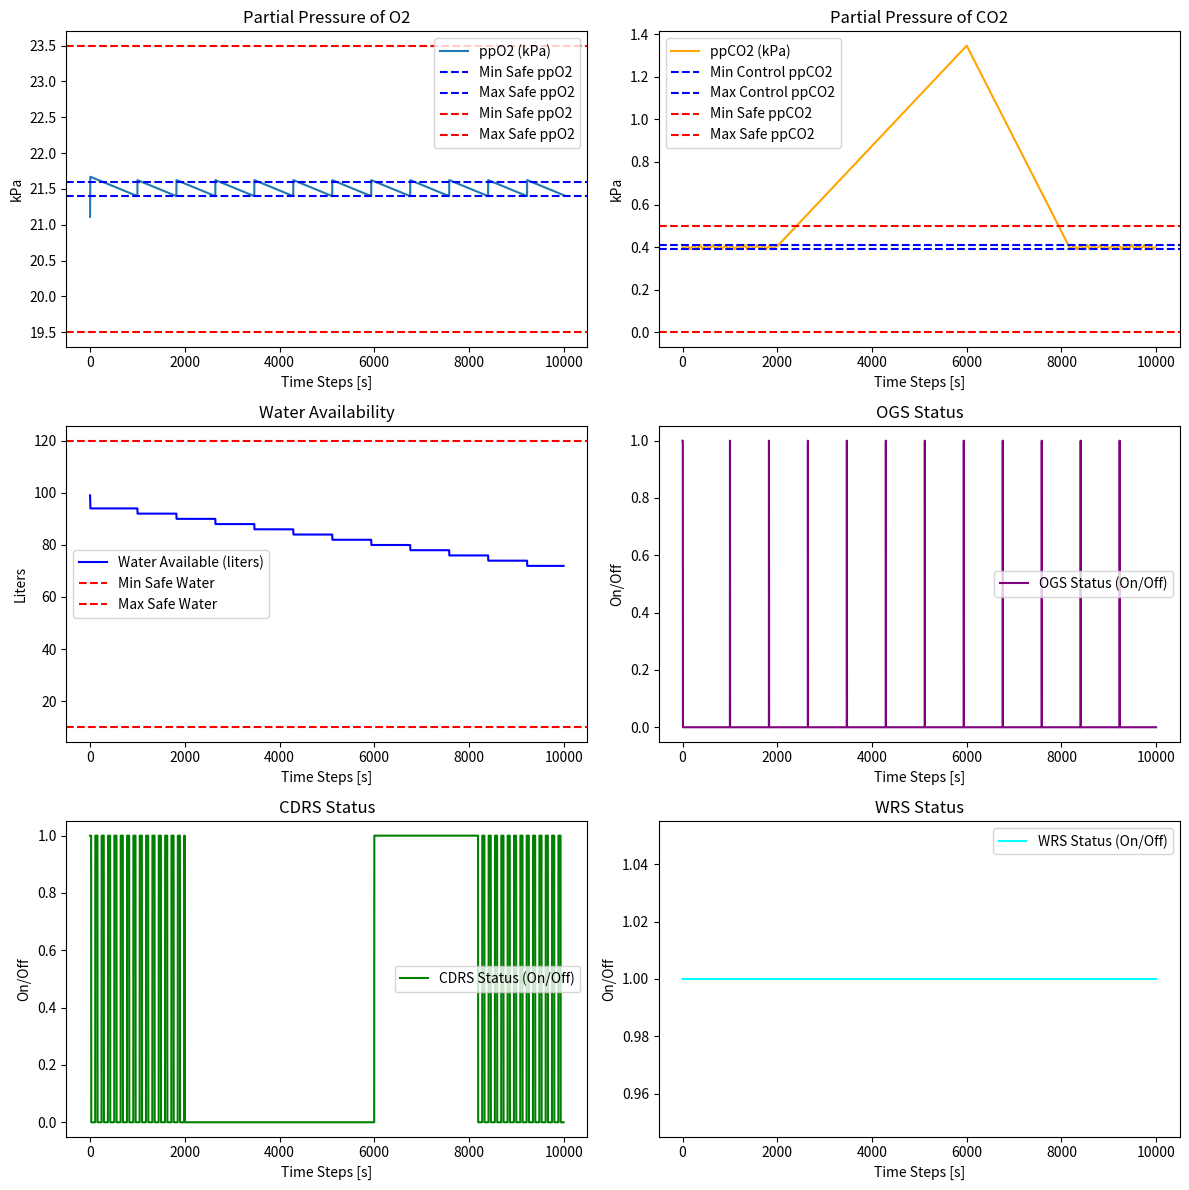

The matplotlib source for this figure:
import numpy as np
import matplotlib.pyplot as plt

# Define control ranges (safe limits) for monitored parameters
CONTROL_RANGES = {
    "ppO2": {"min": 21.4, "max": 21.6},  # kPa
    "ppCO2": {"min": 0.39, "max": 0.41},   # kPa
    "water": {"min": 10, "max": 120},    # liters
    "temperature": {"min": 18, "max": 26},  # °C
}

MONITOR_RANGES = {
    "ppO2": {"min": 19.5, "max": 23.5},  # kPa
    "ppCO2": {"min": 0.0, "max": 0.5},   # kPa
    "water": {"min": 10, "max": 120},    # liters
    "temperature": {"min": 18, "max": 26},  # °C
}

# Define failure scenarios (easily configurable)
FAILURE_SCENARIOS = [
    {
        "subsystem": "CDRS",           # Subsystem to fail
        "failure_step": 2000,            # Time step when the failure occurs
        "recovery_step": 6000,           # Time step when the subsystem recovers (None if not recoverable)
        "failure_mode": "off",         # Failure mode: 'off' (completely stop) or 'reduced' (partial degradation)
        "reduction_factor": 0.0,       # Reduction factor (used only if failure_mode is 'reduced')
    },
    # Add additional failure scenarios as needed
    # {
    #     "subsystem": "OGS",
    #     "failure_step": 50,
    #     "recovery_step": 80,
    #     "failure_mode": "reduced",
    #     "reduction_factor": 0.5,
    # },
]

# Simulate over time
time_steps = 10000
history = {"ppO2": [], "ppCO2": [], "water": [], "temperature": []}
status_history = {"OGS": [], "CDRS": [], "WRS": [], "TCS": []}

# Define initial parameters of the cabin atmosphere and subsystems
cabin = {
    "ppO2": 21.0,  # Partial pressure of O2 (kPa)
    "ppCO2": 0.4,  # Partial pressure of CO2 (kPa)
    "water": 100.0,  # Total water available (liters)
    "temperature": 22.0,  # Cabin temperature (°C)
}

subsystems = {
    "OGS": {"O2_rate": 0.5, "water_consumption": 1.0, "status": True},  # moles O2/sec, liters water/sec
    "CDRS": {"CO2_removal_rate": 0.003, "status": True},  # moles CO2/sec
    "WRS": {"water_recovery_rate": 0.95, "status": True},  # Recovery efficiency (%)
    "TCS": {"temperature_stability": True, "deviation": 0.0, "status": True},  # temperature deviation (°C)
}

# Human respiration and water usage (per person)
human_respiration = {
    "O2_consumption_per_day": 0.84,  # kg/day
    "CO2_production_per_day": 1.0,  # kg/day
    "water_consumption_per_day": 3.0,  # liters/day (drinking, hygiene)
    "crew_size": 4,  # Number of crew members
}

# Constants for conversions
MOLAR_MASS_O2 = 32.0  # g/mol for O2
MOLAR_MASS_CO2 = 44.0  # g/mol for CO2
MOLAR_VOLUME = 22.4  # liters per mole at standard temperature and pressure
CABIN_VOLUME = 100.0  # cubic meters, total cabin volume
SECONDS_PER_DAY = 86400  # seconds in a day

def apply_failures(subsystems, failure_scenarios, current_step):
    """
    Applies the configured failure scenarios to the subsystems at the given time step.
    """
    for scenario in failure_scenarios:
        # Check if the current step is within the failure window
        if scenario["failure_step"] <= current_step and (
            scenario["recovery_step"] is None or current_step < scenario["recovery_step"]
        ):
            # Apply failure
            if scenario["failure_mode"] == "off":
                subsystems[scenario["subsystem"]]["status"] = False
            elif scenario["failure_mode"] == "reduced":
                subsystems[scenario["subsystem"]]["CO2_removal_rate"] *= scenario["reduction_factor"]
        elif scenario["recovery_step"] is not None and current_step == scenario["recovery_step"]:
            # Recover subsystem
            subsystems[scenario["subsystem"]]["status"] = True
            if scenario["failure_mode"] == "reduced":
                subsystems[scenario["subsystem"]]["CO2_removal_rate"] = 0.003  # Reset to default rate
    return subsystems


def human_respiration_effect(cabin, respiration, time_step=1):
    """
    Calculates the effect of human respiration on the cabin atmosphere.
    """
    # Oxygen consumption
    O2_consumed_per_second = (
        respiration["O2_consumption_per_day"] * 1000 / MOLAR_MASS_O2 / SECONDS_PER_DAY
    )
    O2_total_consumed = O2_consumed_per_second * respiration["crew_size"] * time_step
    cabin["ppO2"] -= (O2_total_consumed * MOLAR_VOLUME) / CABIN_VOLUME

    # CO2 production
    CO2_produced_per_second = (
        respiration["CO2_production_per_day"] * 1000 / MOLAR_MASS_CO2 / SECONDS_PER_DAY
    )
    CO2_total_produced = CO2_produced_per_second * respiration["crew_size"] * time_step
    cabin["ppCO2"] += (CO2_total_produced * MOLAR_VOLUME) / CABIN_VOLUME

    return cabin

def human_water_consumption(cabin, respiration, time_step=1):
    """
    Simulates human water consumption for drinking and hygiene.
    """
    water_consumed_per_second = (
        respiration["water_consumption_per_day"] / SECONDS_PER_DAY
    )
    total_water_consumed = water_consumed_per_second * respiration["crew_size"] * time_step
    cabin["water"] -= total_water_consumed
    return total_water_consumed  # Return consumed water for recovery calculation

def water_recovery_system(cabin, subsystems, water_consumed, time_step=1):
    """
    Simulates the water recovery process in the WRS.
    """
    if subsystems["WRS"]["status"]:
        recovered_water = water_consumed * subsystems["WRS"]["water_recovery_rate"]
        cabin["water"] += recovered_water  # Add recovered water back to the system
    return cabin

def check_limits_and_control(cabin, subsystems):
    """
    Checks if subsystems need to be switched on/off based on parameter limits.
    """
    # ppO2 limits
    if cabin["ppO2"] > CONTROL_RANGES["ppO2"]["max"]:
        subsystems["OGS"]["status"] = False  # Turn off OGS to stop generating O2
    elif cabin["ppO2"] < CONTROL_RANGES["ppO2"]["min"]:
        subsystems["OGS"]["status"] = True  # Turn on OGS if ppO2 drops too low

    # ppCO2 limits
    if cabin["ppCO2"] > CONTROL_RANGES["ppCO2"]["max"]:
        subsystems["CDRS"]["status"] = True  # Turn on CDRS to remove CO2
    elif cabin["ppCO2"] < CONTROL_RANGES["ppCO2"]["min"]:
        subsystems["CDRS"]["status"] = False  # Turn off CDRS if CO2 is too low

    # Water limits
    if cabin["water"] < CONTROL_RANGES["water"]["min"]:
        subsystems["WRS"]["status"] = True  # Turn on WRS to recover water
    elif cabin["water"] > CONTROL_RANGES["water"]["max"]:
        subsystems["WRS"]["status"] = False  # Turn off WRS if water is abundant

    return subsystems

def simulate_step(cabin, subsystems, respiration, failure_scenarios, current_step, time_step=1):
    """
    Simulates one time step in the ECLSS system, applying failures and subsystem dynamics.
    """
    # Apply failure scenarios at the current step
    subsystems = apply_failures(subsystems, failure_scenarios, current_step)

    # Human respiration effects
    cabin = human_respiration_effect(cabin, respiration, time_step)

    # Human water consumption
    water_consumed = human_water_consumption(cabin, respiration, time_step)

    # WRS: Recover water
    cabin = water_recovery_system(cabin, subsystems, water_consumed, time_step)

    # Subsystems effects
    # OGS: Generates O2, consumes water (if on)
    if subsystems["OGS"]["status"] and cabin["water"] > subsystems["OGS"]["water_consumption"] * time_step:
        O2_generated = subsystems["OGS"]["O2_rate"] * time_step
        cabin["ppO2"] += (O2_generated * MOLAR_VOLUME) / CABIN_VOLUME
        cabin["water"] -= subsystems["OGS"]["water_consumption"] * time_step

    # CDRS: Removes CO2 (if on)
    if subsystems["CDRS"]["status"]:
        CO2_removed = subsystems["CDRS"]["CO2_removal_rate"] * time_step
        cabin["ppCO2"] -= (CO2_removed * MOLAR_VOLUME) / CABIN_VOLUME
        cabin["ppCO2"] = max(cabin["ppCO2"], 0)  # Prevent negative ppCO2

    return cabin

for t in range(time_steps):
    subsystems = check_limits_and_control(cabin, subsystems)
    cabin = simulate_step(cabin, subsystems, human_respiration, FAILURE_SCENARIOS, current_step=t, time_step=1)
    history["ppO2"].append(cabin["ppO2"])
    history["ppCO2"].append(cabin["ppCO2"])
    history["water"].append(cabin["water"])
    status_history["OGS"].append(subsystems["OGS"]["status"])
    status_history["CDRS"].append(subsystems["CDRS"]["status"])
    status_history["WRS"].append(subsystems["WRS"]["status"])
    status_history["TCS"].append(subsystems["TCS"]["status"])

# Plot results
plt.figure(figsize=(12, 12))

plt.subplot(3, 2, 1)
plt.plot(history["ppO2"], label="ppO2 (kPa)")
plt.axhline(CONTROL_RANGES["ppO2"]["min"], color="b", linestyle="--", label="Min Safe ppO2")
plt.axhline(CONTROL_RANGES["ppO2"]["max"], color="b", linestyle="--", label="Max Safe ppO2")
plt.axhline(MONITOR_RANGES["ppO2"]["min"], color="r", linestyle="--", label="Min Safe ppO2")
plt.axhline(MONITOR_RANGES["ppO2"]["max"], color="r", linestyle="--", label="Max Safe ppO2")
plt.title("Partial Pressure of O2")
plt.xlabel("Time Steps [s]")
plt.ylabel("kPa")
plt.legend()

plt.subplot(3, 2, 2)
plt.plot(history["ppCO2"], label="ppCO2 (kPa)", color="orange")
plt.axhline(CONTROL_RANGES["ppCO2"]["min"], color="b", linestyle="--", label="Min Control ppCO2")
plt.axhline(CONTROL_RANGES["ppCO2"]["max"], color="b", linestyle="--", label="Max Control ppCO2")
plt.axhline(MONITOR_RANGES["ppCO2"]["min"], color="r", linestyle="--", label="Min Safe ppCO2")
plt.axhline(MONITOR_RANGES["ppCO2"]["max"], color="r", linestyle="--", label="Max Safe ppCO2")
plt.title("Partial Pressure of CO2")
plt.xlabel("Time Steps [s]")
plt.ylabel("kPa")
plt.legend()

plt.subplot(3, 2, 3)
plt.plot(history["water"], label="Water Available (liters)", color="blue")
plt.axhline(MONITOR_RANGES["water"]["min"], color="r", linestyle="--", label="Min Safe Water")
plt.axhline(MONITOR_RANGES["water"]["max"], color="r", linestyle="--", label="Max Safe Water")
plt.title("Water Availability")
plt.xlabel("Time Steps [s]")
plt.ylabel("Liters")
plt.legend()

plt.subplot(3, 2, 4)
plt.plot(status_history["OGS"], label="OGS Status (On/Off)", color="purple")
plt.title("OGS Status")
plt.xlabel("Time Steps [s]")
plt.ylabel("On/Off")
plt.legend()

plt.subplot(3, 2, 5)
plt.plot(status_history["CDRS"], label="CDRS Status (On/Off)", color="green")
plt.title("CDRS Status")
plt.xlabel("Time Steps [s]")
plt.ylabel("On/Off")
plt.legend()

plt.subplot(3, 2, 6)
plt.plot(status_history["WRS"], label="WRS Status (On/Off)", color="cyan")
plt.title("WRS Status")
plt.xlabel("Time Steps [s]")
plt.ylabel("On/Off")
plt.legend()

plt.tight_layout()
plt.show()